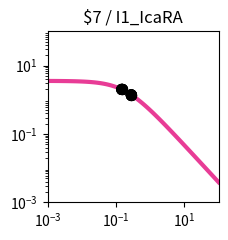

The matplotlib source for this figure: (Note: this script raises an exception after producing the figure.)
import matplotlib.pyplot as plt
import matplotlib.ticker as ticker
import numpy as np

fig, ax = plt.subplots(figsize=(2.5,2.5))

plt.xlim(1.000000e-03, 1.000000e+02)
plt.ylim(1.000000e-03, 1.000000e+02)

x = np.array([1.000000e-03,1.122018e-03,1.258925e-03,1.412538e-03,1.584893e-03,1.778279e-03,1.995262e-03,2.238721e-03,2.511886e-03,2.818383e-03,3.162278e-03,3.548134e-03,3.981072e-03,4.466836e-03,5.011872e-03,5.623413e-03,6.309573e-03,7.079458e-03,7.943282e-03,8.912509e-03,1.000000e-02,1.122018e-02,1.258925e-02,1.412538e-02,1.584893e-02,1.778279e-02,1.995262e-02,2.238721e-02,2.511886e-02,2.818383e-02,3.162278e-02,3.548134e-02,3.981072e-02,4.466836e-02,5.011872e-02,5.623413e-02,6.309573e-02,7.079458e-02,7.943282e-02,8.912509e-02,1.000000e-01,1.122018e-01,1.258925e-01,1.412538e-01,1.584893e-01,1.778279e-01,1.995262e-01,2.238721e-01,2.511886e-01,2.818383e-01,3.162278e-01,3.548134e-01,3.981072e-01,4.466836e-01,5.011872e-01,5.623413e-01,6.309573e-01,7.079458e-01,7.943282e-01,8.912509e-01,1.000000e+00,1.122018e+00,1.258925e+00,1.412538e+00,1.584893e+00,1.778279e+00,1.995262e+00,2.238721e+00,2.511886e+00,2.818383e+00,3.162278e+00,3.548134e+00,3.981072e+00,4.466836e+00,5.011872e+00,5.623413e+00,6.309573e+00,7.079458e+00,7.943282e+00,8.912509e+00,1.000000e+01,1.122018e+01,1.258925e+01,1.412538e+01,1.584893e+01,1.778279e+01,1.995262e+01,2.238721e+01,2.511886e+01,2.818383e+01,3.162278e+01,3.548134e+01,3.981072e+01,4.466836e+01,5.011872e+01,5.623413e+01,6.309573e+01,7.079458e+01,7.943282e+01,8.912509e+01,1.000000e+02,])
y = np.array([3.545774e+00,3.544153e+00,3.542319e+00,3.540243e+00,3.537894e+00,3.535236e+00,3.532229e+00,3.528828e+00,3.524983e+00,3.520636e+00,3.515724e+00,3.510175e+00,3.503908e+00,3.496835e+00,3.488855e+00,3.479857e+00,3.469718e+00,3.458301e+00,3.445455e+00,3.431015e+00,3.414800e+00,3.396611e+00,3.376235e+00,3.353441e+00,3.327983e+00,3.299602e+00,3.268023e+00,3.232965e+00,3.194141e+00,3.151263e+00,3.104051e+00,3.052237e+00,2.995582e+00,2.933877e+00,2.866964e+00,2.794744e+00,2.717189e+00,2.634359e+00,2.546406e+00,2.453590e+00,2.356276e+00,2.254942e+00,2.150168e+00,2.042631e+00,1.933088e+00,1.822354e+00,1.711283e+00,1.600739e+00,1.491567e+00,1.384574e+00,1.280501e+00,1.180003e+00,1.083639e+00,9.918625e-01,9.050159e-01,8.233337e-01,7.469481e-01,6.758977e-01,6.101387e-01,5.495576e-01,4.939837e-01,4.432017e-01,3.969639e-01,3.550001e-01,3.170275e-01,2.827580e-01,2.519050e-01,2.241881e-01,1.993370e-01,1.770943e-01,1.572173e-01,1.394793e-01,1.236698e-01,1.095948e-01,9.707638e-02,8.595225e-02,7.607483e-02,6.731049e-02,5.953860e-02,5.265054e-02,4.654877e-02,4.114584e-02,3.636353e-02,3.213199e-02,2.838889e-02,2.507873e-02,2.215211e-02,1.956513e-02,1.727879e-02,1.525847e-02,1.347348e-02,1.189660e-02,1.050373e-02,9.273508e-03,8.187042e-03,7.227604e-03,6.380401e-03,5.632348e-03,4.971875e-03,4.388756e-03,3.873953e-03,])
c = "#e83c96"

hi_x = np.array([2.800885e-01,2.800885e-01,2.800885e-01,2.800885e-01,1.473777e-01,1.473777e-01,1.473777e-01,1.473777e-01,])
hi_y = np.array([1.390294e+00,1.390294e+00,1.390294e+00,1.390294e+00,2.002441e+00,2.002441e+00,2.002441e+00,2.002441e+00,])
lo_x = np.array([1.473777e-01,1.473777e-01,1.473777e-01,1.473777e-01,2.800885e-01,2.800885e-01,2.800885e-01,2.800885e-01,])
lo_y = np.array([2.002441e+00,2.002441e+00,2.002441e+00,2.002441e+00,1.390294e+00,1.390294e+00,1.390294e+00,1.390294e+00,])

plt.loglog(x,y,lw=3,color=c)
plt.scatter(hi_x,hi_y,marker='o',s=50,color='black',zorder=10)
plt.scatter(lo_x,lo_y,marker='o',s=50,edgecolors='black',color='none',zorder=10)

plt.title("$7 / I1_IcaRA")

ax.xaxis.set_major_locator(ticker.LogLocator(numticks=3))
ax.yaxis.set_major_locator(ticker.LogLocator(numticks=3))

ax.set_aspect('equal')
plt.tight_layout()

plt.savefig("/home/<user>/output/response_plot_$7_I1_IcaRA.png", bbox_inches='tight')
